The GitHub repository RichardObi/mammo_dp contains a labelled image folder "cbis-ddsm" with 2 categories: is benign false, benign. Examples follow, each with its label.

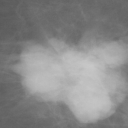
Label: is benign false

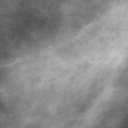
Label: benign

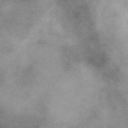
Label: benign

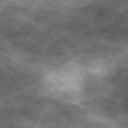
Label: benign

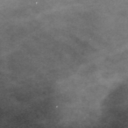
Label: is benign false

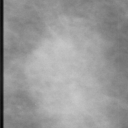
Label: is benign false
